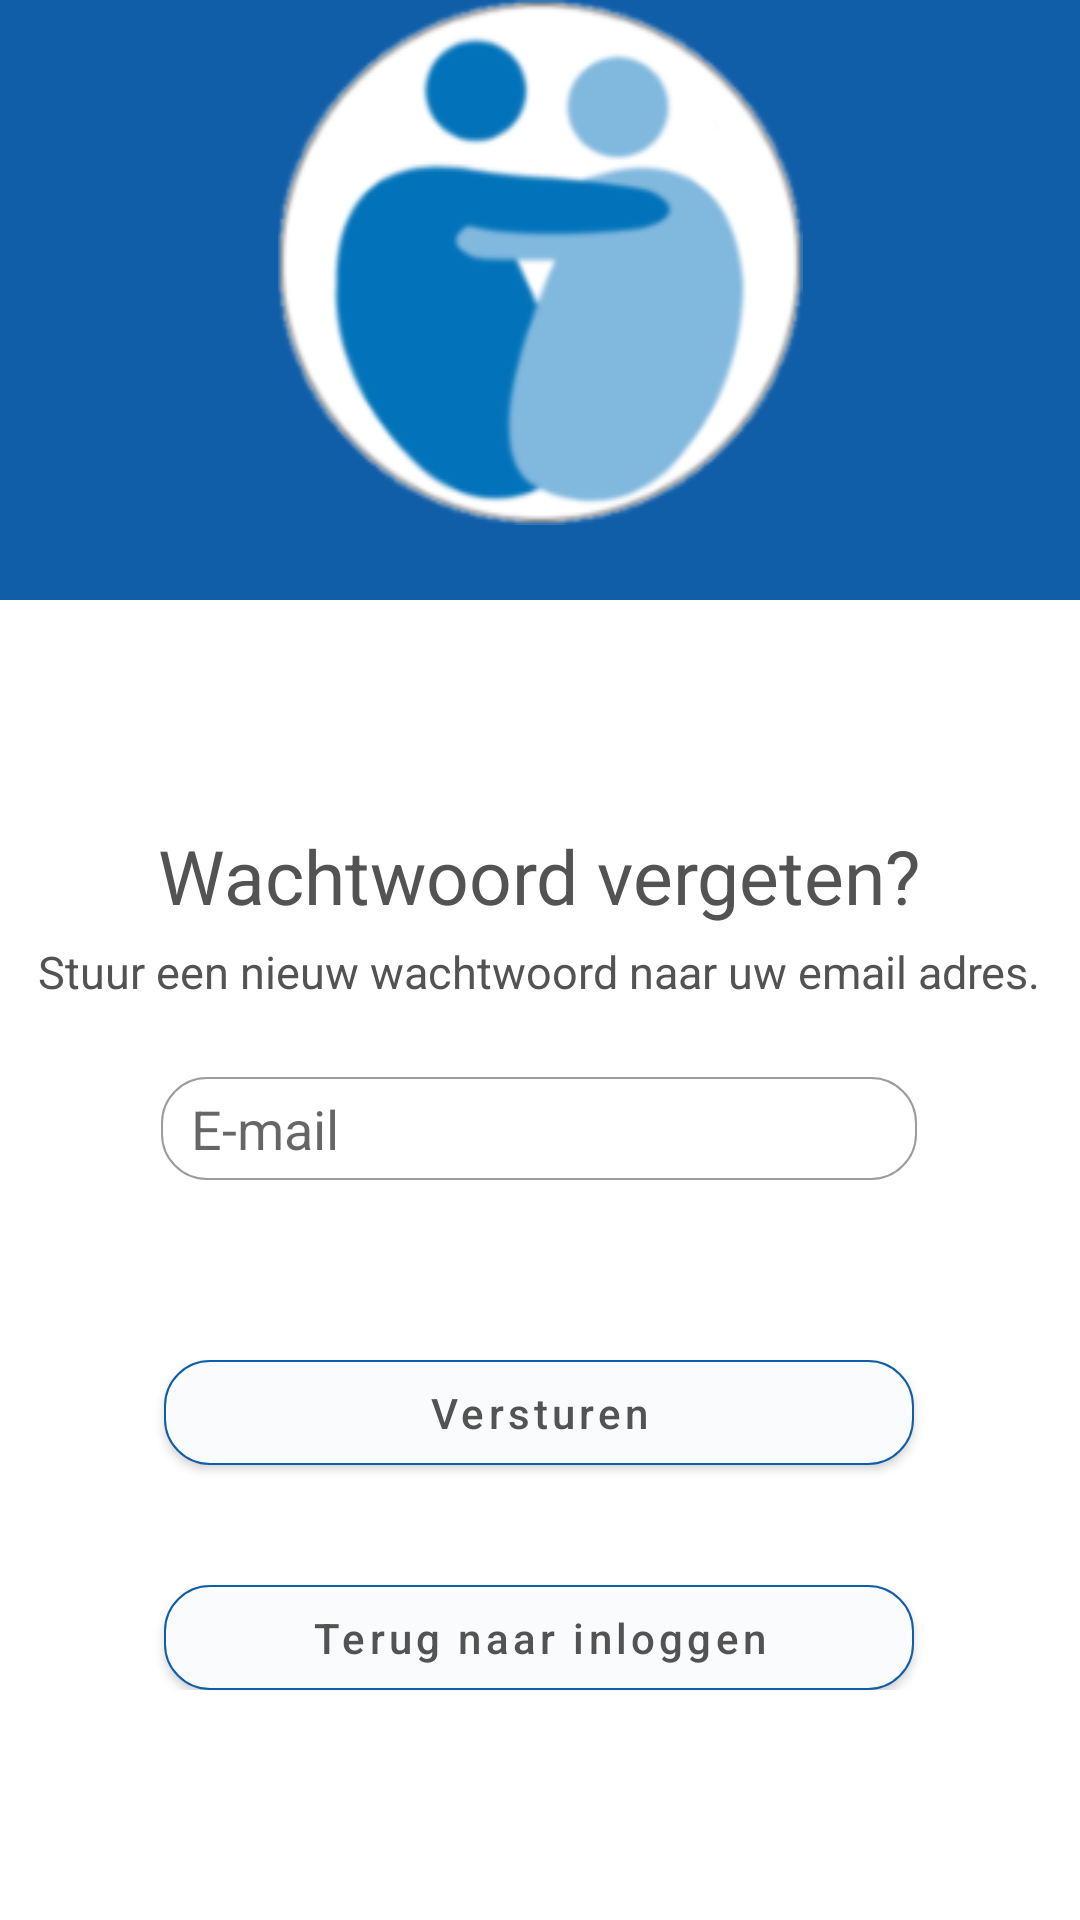

Layout XML and referenced resources for this Android screen:
<!-- AndroidManifest.xml: application theme AppTheme -->
<!-- res/layout/activity_password_recovery.xml -->
<?xml version="1.0" encoding="utf-8"?>
<RelativeLayout xmlns:android="http://schemas.android.com/apk/res/android"
    android:id="@+id/GridLayout2"
    android:layout_width="match_parent"
    android:layout_height="match_parent"
    android:background="@color/colorWhite">

    <FrameLayout
        android:id="@+id/basic_frame"
        android:layout_width="match_parent"
        android:layout_height="200dp"
        android:background="@color/colorPrimary">

    </FrameLayout>

    <GridLayout
        android:id="@+id/registration_input_grid"
        android:layout_marginTop="225dp"
        android:layout_marginLeft="5dp"
        android:layout_marginRight="5dp"
        android:layout_marginBottom="20dp"
        android:paddingTop="50dp"
        android:layout_width="match_parent"
        android:layout_height="wrap_content">

        <TextView
            android:layout_column="1"
            android:layout_row="1"
            android:layout_gravity="center"
            android:text="Wachtwoord vergeten?"
            android:textSize="25sp"
            android:textColor="@color/ColorText"
            android:layout_marginBottom="5dp"/>
        <TextView
            android:layout_column="1"
            android:layout_row="2"
            android:layout_gravity="center"
            android:text="Stuur een nieuw wachtwoord naar uw email adres."
            android:textSize="15sp"
            android:textColor="@color/ColorText"
            android:layout_marginBottom="20dp"/>

        <EditText
            android:id="@+id/reg_input_lname"
            android:layout_column="1"
            android:layout_gravity="center_horizontal"
            android:layout_row="3"
            android:ems="12"
            android:inputType="textPersonName"
            android:hint="E-mail"
            android:layout_margin="5dp"
            android:background="@drawable/edittext_rounded"
            android:layout_marginBottom="60dp"/>


        <Button
            android:id="@+id/recovery_button"
            android:layout_width="250dp"
            android:layout_height="35dp"
            android:layout_column="1"
            android:layout_gravity="center"
            android:layout_row="4"
            android:onClick="validateRegistration"
            android:text="Versturen"
            android:textAllCaps="false"
            android:background="@drawable/button_rounded"
            android:letterSpacing="0.1"
            android:textColor="@color/ColorText"
            android:layout_marginBottom="40dp"/>

        <Button
            android:id="@+id/recovery_return_button"
            android:layout_width="250dp"
            android:layout_height="35dp"
            android:layout_column="1"
            android:layout_gravity="center"
            android:layout_row="5"
            android:onClick="validateRegistration"
            android:text="Terug naar inloggen"
            android:textAllCaps="false"
            android:background="@drawable/button_rounded"
            android:letterSpacing="0.1"
            android:textColor="@color/ColorText"/>
    </GridLayout>

    <ImageView
        android:id="@+id/ons_zoetermeer_icon"
        android:layout_width="match_parent"
        android:layout_height="wrap_content"
        android:src="@drawable/ic_logoscreen_logo_medium" />

</RelativeLayout>
<!-- resources referenced by this layout -->
<resources>
  <color name="ColorText">#535353</color>
  <color name="colorPrimary">#115EA8</color>
  <color name="colorWhite">#FFFF</color>
  <!-- drawable button_rounded (drawable) -->
  <?xml version="1.0" encoding="utf-8"?>
  <selector xmlns:android="http://schemas.android.com/apk/res/android">
      <item android:drawable="@drawable/button_rounded_pressed" android:state_pressed="true" />
      <item android:drawable="@drawable/button_rounded_normal" android:state_focused="true" />
      <item android:drawable="@drawable/button_rounded_normal" />
  </selector>
  <!-- drawable edittext_rounded (drawable) -->
  <?xml version="1.0" encoding="utf-8"?>
      <shape xmlns:android="http://schemas.android.com/apk/res/android"
  
          android:shape="rectangle">
          <solid android:color="#FFFFFF" />
      <padding
          android:top="5dp"
          android:left="10dp"
          android:bottom="5dp"
          android:right="10dp" />
          <corners
              android:bottomLeftRadius="15dp"
              android:bottomRightRadius="15dp"
              android:topLeftRadius="15dp"
              android:topRightRadius="15dp" />
          <stroke android:width="2px" android:color="@color/colorGreyLight" />
      </shape>
  <!-- drawable ic_logoscreen_logo_medium: png bitmap (drawable-v24, 16906 bytes) -->
  <style name="AppTheme" parent="Theme.AppCompat.Light.DarkActionBar">
          <item name="colorPrimary">@color/colorPrimary</item>
          <item name="colorPrimaryDark">@color/colorPrimaryLight</item>
          <item name="colorAccent">@color/colorAccent</item>
      </style>
  <!-- drawable button_rounded_pressed (drawable) -->
  <?xml version="1.0" encoding="utf-8"?>
  <shape xmlns:android="http://schemas.android.com/apk/res/android"
  
      android:shape="rectangle">
      <solid android:color="@color/ColorButtonTintPressed" />
      <padding
          android:top="1dp"
          android:left="10dp"
          android:bottom="1dp"
          android:right="10dp" />
      <corners
          android:bottomLeftRadius="15dp"
          android:bottomRightRadius="15dp"
          android:topLeftRadius="15dp"
          android:topRightRadius="15dp" />
      <stroke android:width="2px" android:color="@color/colorPrimary" />
  </shape>
  <!-- drawable button_rounded_normal (drawable) -->
  <?xml version="1.0" encoding="utf-8"?>
  <shape xmlns:android="http://schemas.android.com/apk/res/android"
  
      android:shape="rectangle">
      <solid android:color="@color/ColorButtonTint" />
      <padding
          android:top="1dp"
          android:left="10dp"
          android:bottom="1dp"
          android:right="10dp" />
      <corners
          android:bottomLeftRadius="15dp"
          android:bottomRightRadius="15dp"
          android:topLeftRadius="15dp"
          android:topRightRadius="15dp" />
      <stroke android:width="2px" android:color="@color/colorPrimary" />
  </shape>
  <color name="colorGreyLight">#9c9c9c</color>
  <color name="colorPrimaryLight">#6599CC</color>
  <color name="colorAccent">#FF0000</color>
  <color name="ColorButtonTintPressed">#C3D7EB</color>
  <color name="ColorButtonTint">#F9FBFD</color>
</resources>
